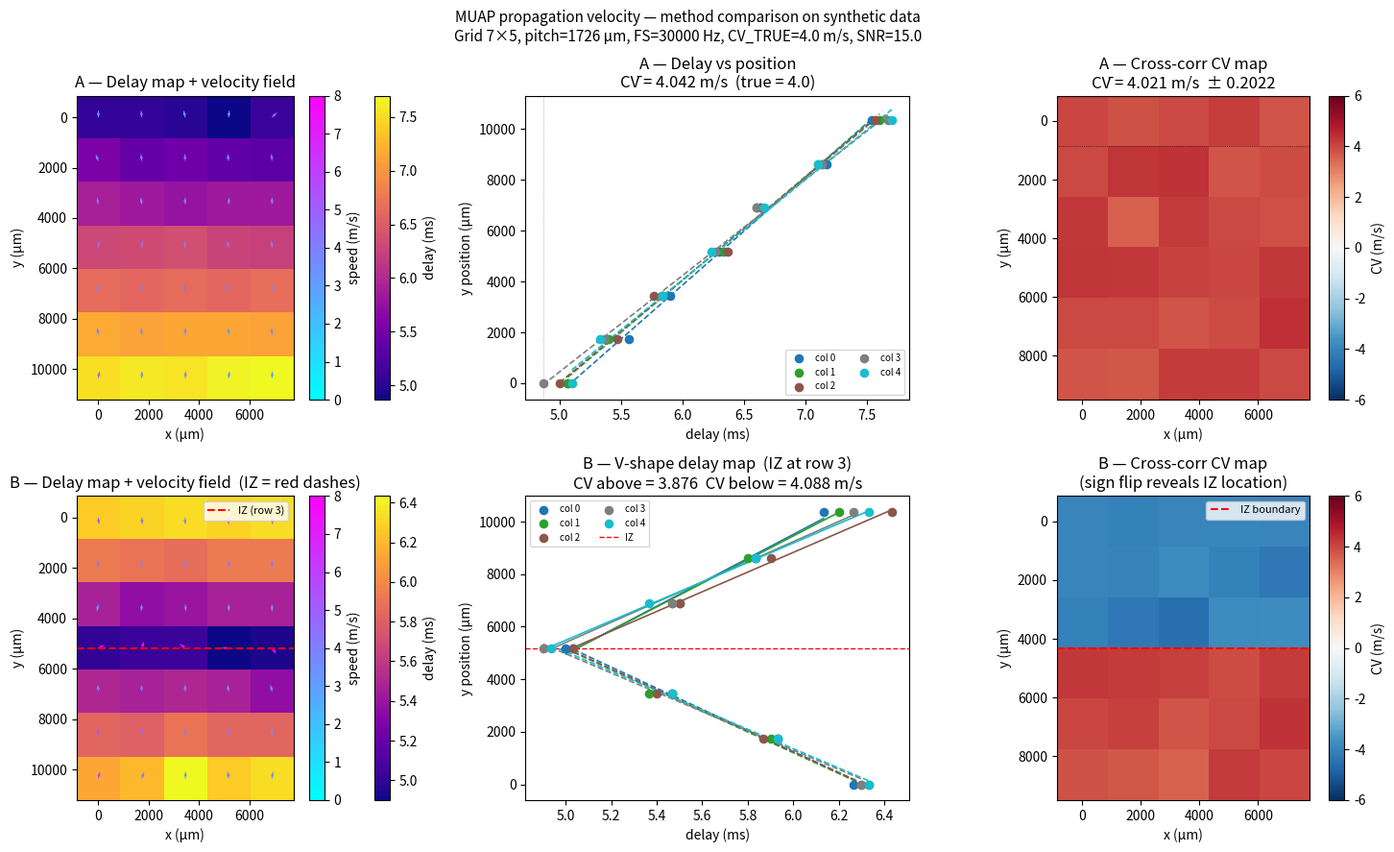

Python code for this plot: (Note: this script raises an exception after producing the figure.)
"""
Playground: MUAP propagation velocity estimation
=================================================
Tests three building blocks for estimating muscle fiber conduction
velocity (CV) from a HD-EMG grid, using synthetic data with a
known ground-truth CV so every result can be PASS/FAIL checked.

Methods
-------
1. Delay map   — time-of-peak at each electrode, then linear regression
                 along the fibre axis → CV = pitch / slope
2. Cross-corr  — xcorr between adjacent electrode pairs along the fibre
                 axis, with parabolic sub-sample interpolation of the lag
3. Velocity map — gradient of the delay field → local propagation speed
                  AND direction (quiver overlay on delay heatmap)

Scenarios
---------
A. Unidirectional propagation  (innervation zone at one edge)
B. Bidirectional propagation   (IZ in the middle of the array)

Run
---
    python playground/velocity/001_propagation_velocity.py
"""

import sys
sys.path.insert(0, "src")

import numpy as np
import matplotlib.pyplot as plt
import matplotlib.cm as mpl_cm
import matplotlib.colors as mpl_colors
from scipy.signal import correlate, correlation_lags


# ─────────────────────────────────────────────────────────────────────────────
# Parameters — close to real NeuroNexus H32 uniform grid + Ripple recorder
# ─────────────────────────────────────────────────────────────────────────────

ROWS     = 7          # electrodes along fibre direction (y)
COLS     = 5          # electrodes across fibres (x)
PITCH_UM = 1726.0     # µm — matches H32 uniform-grid pitch
FS       = 30_000     # Hz
T_MS     = 40.0       # total window (ms)
CV_TRUE  = 4.0        # m/s  (= 4000 µm/ms)
SNR      = 15.0       # amplitude signal-to-noise ratio
TOL_PCT  = 7.0        # acceptance threshold for PASS check (%)

# Expected lag between adjacent rows:  1726 µm / 4000 µm/ms = 0.431 ms = 12.9 samples
_EXP_LAG_MS      = PITCH_UM / (CV_TRUE * 1e3)          # ms  (µm / (µm/ms))
_EXP_LAG_SAMPLES = _EXP_LAG_MS * FS / 1e3              # samples (ms * samples/ms)
print(f"[info] Expected inter-electrode lag = {_EXP_LAG_SAMPLES:.1f} samples  "
      f"({_EXP_LAG_MS:.3f} ms)")


# ─────────────────────────────────────────────────────────────────────────────
# MUAP template
# ─────────────────────────────────────────────────────────────────────────────

def make_muap(t_ms: np.ndarray, t0_ms: float = 0.0,
              sigma_ms: float = 0.6, amplitude: float = 1.0) -> np.ndarray:
    """
    Triphasic MUAP: negative 2nd derivative of Gaussian.
    Main (negative) peak at t = t0, flanked by two positive lobes.
    """
    x = (t_ms - t0_ms) / sigma_ms
    return -amplitude * (1.0 - x**2) * np.exp(-0.5 * x**2)


# ─────────────────────────────────────────────────────────────────────────────
# Synthetic data factory
# ─────────────────────────────────────────────────────────────────────────────

def make_synthetic_data(
    rows: int,
    cols: int,
    pitch_um: float,
    fs: float,
    t_ms: float,
    cv_ms: float,          # m/s
    t_onset_ms: float = 5.0,
    iz_row: int | None = None,
    snr: float = 20.0,
    rng=None,
) -> tuple[np.ndarray, np.ndarray]:
    """
    Build a (rows, cols, n_samples) propagating-MUAP array.

    iz_row=None  → IZ at row 0, single-direction propagation (+y)
    iz_row=k     → IZ at row k, bidirectional propagation from that row
    """
    if rng is None:
        rng = np.random.default_rng(42)

    t = np.linspace(0, t_ms, int(round(t_ms * 1e-3 * fs)), endpoint=False)
    n = len(t)
    data = np.zeros((rows, cols, n))

    cv_um_ms = cv_ms * 1e3  # µm/ms

    for r in range(rows):
        for c in range(cols):
            dist_um = (abs(r - iz_row) if iz_row is not None else r) * pitch_um
            delay_ms = t_onset_ms + dist_um / cv_um_ms
            data[r, c] = make_muap(t, t0_ms=delay_ms)

    noise_std = 1.0 / snr
    data += rng.normal(0, noise_std, data.shape)
    return t, data


# ─────────────────────────────────────────────────────────────────────────────
# Method 1 — delay map (time of negative peak)
# ─────────────────────────────────────────────────────────────────────────────

def compute_delay_map(data_grid: np.ndarray, fs: float) -> np.ndarray:
    """
    Find time of the main (negative) peak at each electrode.

    Returns
    -------
    t_peak : (rows, cols)  in ms
    """
    idx = np.argmin(data_grid, axis=2)
    return idx / fs * 1e3


def fit_cv_from_delays(t_peak: np.ndarray, pitch_um: float,
                        rows_slice=None) -> tuple[np.ndarray, np.ndarray]:
    """
    Fit delay vs. position (along rows) for each column.

    Returns
    -------
    cv_per_col   : (cols,)  CV in m/s
    slope_per_col: (cols,)  slope in ms/µm (positive = propagating +y)
    """
    rows, cols = t_peak.shape
    if rows_slice is None:
        rows_slice = slice(None)

    y_pos = np.arange(rows)[rows_slice] * pitch_um   # µm
    cv_per_col    = np.full(cols, np.nan)
    slope_per_col = np.full(cols, np.nan)

    for c in range(cols):
        delays = t_peak[rows_slice, c]
        if np.any(np.isnan(delays)):
            continue
        slope, _ = np.polyfit(y_pos, delays, 1)   # ms/µm
        if abs(slope) > 1e-9:
            cv_per_col[c]    = abs(1.0 / (slope * 1e3))   # m/s
            slope_per_col[c] = slope
    return cv_per_col, slope_per_col


# ─────────────────────────────────────────────────────────────────────────────
# Method 2 — cross-correlation with parabolic sub-sample interpolation
# ─────────────────────────────────────────────────────────────────────────────

def _parabolic_lag(xcorr: np.ndarray, lags: np.ndarray) -> float:
    """Sub-sample lag via parabolic interpolation around the xcorr peak."""
    k = int(np.argmax(xcorr))
    if 0 < k < len(xcorr) - 1:
        denom = xcorr[k - 1] - 2.0 * xcorr[k] + xcorr[k + 1]
        if abs(denom) > 1e-12:
            delta = 0.5 * (xcorr[k - 1] - xcorr[k + 1]) / denom
            return lags[k] + delta * (lags[1] - lags[0])
    return float(lags[k])


def compute_xcorr_cv(
    data_grid: np.ndarray,
    pitch_um: float,
    fs: float,
    axis: int = 0,
) -> tuple[np.ndarray, np.ndarray]:
    """
    Estimate CV between every adjacent electrode pair along `axis`.

    axis=0  → pairs along rows (fibre direction = y)
    axis=1  → pairs along columns

    Returns
    -------
    cv_map  : shape (rows-1, cols) or (rows, cols-1), m/s
              Positive = propagating in +axis direction.
    lag_map : same shape, ms
    """
    rows, cols, n = data_grid.shape
    lags_base = correlation_lags(n, n, mode="full")  # samples

    if axis == 0:
        cv_map  = np.full((rows - 1, cols), np.nan)
        lag_map = np.full((rows - 1, cols), np.nan)
        for c in range(cols):
            for r in range(rows - 1):
                s1, s2 = data_grid[r, c], data_grid[r + 1, c]
                xcorr  = correlate(s1, s2, mode="full")
                # Negate lag: scipy correlate(s1,s2) peaks at k=-d when s2 delayed by d
                # → negate so that positive lag = s2 arrives later = MUAP propagating +axis
                lag_samp = -_parabolic_lag(xcorr, lags_base.astype(float))
                lag_s    = lag_samp / fs
                lag_ms   = lag_s * 1e3
                if abs(lag_ms) > 1e-6:
                    cv_map[r, c]  = (pitch_um * 1e-6) / lag_s   # m/s
                    lag_map[r, c] = lag_ms
    else:
        cv_map  = np.full((rows, cols - 1), np.nan)
        lag_map = np.full((rows, cols - 1), np.nan)
        for r in range(rows):
            for c in range(cols - 1):
                s1, s2 = data_grid[r, c], data_grid[r, c + 1]
                xcorr  = correlate(s1, s2, mode="full")
                lag_samp = -_parabolic_lag(xcorr, lags_base.astype(float))
                lag_s    = lag_samp / fs
                lag_ms   = lag_s * 1e3
                if abs(lag_ms) > 1e-6:
                    cv_map[r, c]  = (pitch_um * 1e-6) / lag_s
                    lag_map[r, c] = lag_ms
    return cv_map, lag_map


# ─────────────────────────────────────────────────────────────────────────────
# Method 3 — velocity map from delay gradient
# ─────────────────────────────────────────────────────────────────────────────

def compute_velocity_map(t_peak: np.ndarray, pitch_um: float):
    """
    Estimate local propagation velocity vector from the delay gradient.

    v⃗ = ∇t / |∇t|²   where positions are in µm and delays in ms
    → result in µm/ms.  Multiply by 1e-3 to get m/s.

    Returns
    -------
    speed : (rows, cols)  in m/s
    vx    : (rows, cols)  x-component in µm/ms (for quiver)
    vy    : (rows, cols)  y-component in µm/ms
    """
    # np.gradient with spacing → ms/µm
    dt_dy, dt_dx = np.gradient(t_peak, pitch_um, pitch_um)
    denom = dt_dx**2 + dt_dy**2 + 1e-12      # (ms/µm)²
    vx_um_ms = dt_dx / denom                  # µm/ms
    vy_um_ms = dt_dy / denom
    speed_m_s = np.sqrt(vx_um_ms**2 + vy_um_ms**2) * 1e-3   # m/s
    return speed_m_s, vx_um_ms, vy_um_ms


# ─────────────────────────────────────────────────────────────────────────────
# Reporting helper
# ─────────────────────────────────────────────────────────────────────────────

_any_fail = False

def check(label: str, value: float, target: float, tol_pct: float = TOL_PCT):
    global _any_fail
    err_pct = 100.0 * (value - target) / target
    ok = abs(err_pct) <= tol_pct
    status = "PASS" if ok else "FAIL"
    print(f"  [{status}]  {label}: {value:.3f} m/s  (err = {err_pct:+.1f}%)")
    if not ok:
        _any_fail = True


# ─────────────────────────────────────────────────────────────────────────────
# SCENARIO A — unidirectional  (IZ at row 0)
# ─────────────────────────────────────────────────────────────────────────────

print(f"\n{'='*62}")
print(f"SCENARIO A — unidirectional propagation  (IZ at row 0)")
print(f"  Grid {ROWS}×{COLS}, pitch={PITCH_UM:.0f} µm, FS={FS} Hz")
print(f"  CV_TRUE = {CV_TRUE} m/s,  SNR = {SNR}")
print(f"{'='*62}")

t_arr, data_A = make_synthetic_data(
    ROWS, COLS, PITCH_UM, FS, T_MS, CV_TRUE, snr=SNR, iz_row=None
)

t_peak_A = compute_delay_map(data_A, FS)

print("\nMethod 1 — delay map (linear fit per column):")
cv_delay_A, slopes_A = fit_cv_from_delays(t_peak_A, PITCH_UM)
for c, cv in enumerate(cv_delay_A):
    check(f"col {c}", cv, CV_TRUE)
check("mean (delay)", float(np.nanmean(cv_delay_A)), CV_TRUE)

print("\nMethod 2 — cross-correlation (row pairs):")
cv_xcorr_A, lag_A = compute_xcorr_cv(data_A, PITCH_UM, FS, axis=0)
check("mean (xcorr)", float(np.nanmean(cv_xcorr_A)), CV_TRUE)
print(f"           std = {np.nanstd(cv_xcorr_A):.4f} m/s")

print("\nMethod 3 — velocity map (delay gradient):")
speed_A, vx_A, vy_A = compute_velocity_map(t_peak_A, PITCH_UM)
check("mean speed", float(np.nanmean(speed_A)), CV_TRUE)


# ─────────────────────────────────────────────────────────────────────────────
# SCENARIO B — bidirectional  (IZ in the middle)
# ─────────────────────────────────────────────────────────────────────────────

IZ_ROW = ROWS // 2

print(f"\n{'='*62}")
print(f"SCENARIO B — bidirectional propagation  (IZ at row {IZ_ROW})")
print(f"{'='*62}")

t_arr, data_B = make_synthetic_data(
    ROWS, COLS, PITCH_UM, FS, T_MS, CV_TRUE, snr=SNR, iz_row=IZ_ROW
)

t_peak_B = compute_delay_map(data_B, FS)

print("\nMethod 1 — delay map, fit above/below IZ separately:")
cv_above, _ = fit_cv_from_delays(t_peak_B, PITCH_UM, rows_slice=slice(None, IZ_ROW + 1))
cv_below, _ = fit_cv_from_delays(t_peak_B, PITCH_UM, rows_slice=slice(IZ_ROW, None))
# For the "above" half the delay decreases with row, so slope is negative
# but fit_cv_from_delays already takes abs(1/slope)
check("above IZ (mean)", float(np.nanmean(cv_above)), CV_TRUE)
check("below IZ (mean)", float(np.nanmean(cv_below)), CV_TRUE)

print("\nMethod 2 — cross-correlation:")
cv_xcorr_B, lag_B = compute_xcorr_cv(data_B, PITCH_UM, FS, axis=0)
# Above IZ: MUAP arrives at r+1 before r → lag < 0 → CV < 0 (sign encodes direction)
# Below IZ: MUAP arrives at r+1 after r  → lag > 0 → CV > 0
above_mask = np.arange(ROWS - 1) < IZ_ROW
below_mask = np.arange(ROWS - 1) >= IZ_ROW
check("above IZ |CV| (xcorr)", float(np.nanmean(np.abs(cv_xcorr_B[above_mask, :]))), CV_TRUE)
check("below IZ  CV  (xcorr)", float(np.nanmean(cv_xcorr_B[below_mask, :])),          CV_TRUE)

print("\nMethod 3 — velocity map:")
speed_B, vx_B, vy_B = compute_velocity_map(t_peak_B, PITCH_UM)
# Exclude IZ row: ∂t/∂y ≈ 0 there (V-shape vertex) → speed → ∞
mask_B = np.ones((ROWS, COLS), dtype=bool)
mask_B[IZ_ROW, :] = False
check("mean speed (B, excl. IZ)", float(np.nanmean(speed_B[mask_B])), CV_TRUE)


# ─────────────────────────────────────────────────────────────────────────────
# VISUALISATION
# ─────────────────────────────────────────────────────────────────────────────

x_pos = np.arange(COLS) * PITCH_UM
y_pos_rows = np.arange(ROWS) * PITCH_UM
X_grid, Y_grid = np.meshgrid(x_pos, y_pos_rows)

fig, axs = plt.subplots(2, 3, figsize=(15, 9))
fig.suptitle(
    "MUAP propagation velocity — method comparison on synthetic data\n"
    f"Grid {ROWS}×{COLS}, pitch={PITCH_UM:.0f} µm, FS={FS} Hz, "
    f"CV_TRUE={CV_TRUE} m/s, SNR={SNR}",
    fontsize=11,
)
colors_cols = plt.cm.tab10(np.linspace(0, 1, COLS))

# ── Row 0: Scenario A ────────────────────────────────────────────────────────

# A-left: delay map + velocity field
ax = axs[0, 0]
vmin_d = t_peak_A.min()
vmax_d = t_peak_A.max()
im = ax.imshow(
    t_peak_A,
    origin="upper",
    extent=(x_pos[0] - PITCH_UM/2, x_pos[-1] + PITCH_UM/2,
            y_pos_rows[-1] + PITCH_UM/2, y_pos_rows[0] - PITCH_UM/2),
    cmap="plasma",
    vmin=vmin_d, vmax=vmax_d,
)
plt.colorbar(im, ax=ax, label="delay (ms)")
# Quiver: arrows in direction of propagation, colour = speed
speed_norm_A = (speed_A - speed_A.min()) / (speed_A.max() - speed_A.min() + 1e-9)
ux = vy_A / (np.sqrt(vx_A**2 + vy_A**2) + 1e-9)   # unit y-component → maps to image y
uy = vx_A / (np.sqrt(vx_A**2 + vy_A**2) + 1e-9)   # unit x-component → maps to image x
q = ax.quiver(X_grid, Y_grid, uy, ux, speed_A,
              cmap="cool", scale=30, width=0.005, clim=(0, CV_TRUE * 2))
plt.colorbar(q, ax=ax, label="speed (m/s)")
ax.set_title("A — Delay map + velocity field")
ax.set_xlabel("x (µm)"); ax.set_ylabel("y (µm)")

# A-middle: delay vs position scatter + linear fit
ax = axs[0, 1]
for c in range(COLS):
    ax.scatter(t_peak_A[:, c], y_pos_rows, s=35, color=colors_cols[c],
               label=f"col {c}", zorder=3)
    t_fit = np.array([t_peak_A[:, c].min(), t_peak_A[:, c].max()])
    slope, intercept = np.polyfit(t_peak_A[:, c], y_pos_rows, 1)
    ax.plot(t_fit, slope * t_fit + intercept, "--", color=colors_cols[c], lw=1.2)
ax.axvline(x=t_peak_A.min(), color="gray", lw=0.5, ls=":")
ax.set_xlabel("delay (ms)"); ax.set_ylabel("y position (µm)")
ax.set_title(f"A — Delay vs position\nCV̄ = {np.nanmean(cv_delay_A):.3f} m/s  "
             f"(true = {CV_TRUE})")
ax.legend(fontsize=7, ncol=2)

# A-right: xcorr CV heatmap
ax = axs[0, 2]
cv_vmax = CV_TRUE * 1.5
im2 = ax.imshow(
    cv_xcorr_A,
    origin="upper",
    extent=(x_pos[0] - PITCH_UM/2, x_pos[-1] + PITCH_UM/2,
            y_pos_rows[-2] + PITCH_UM/2, y_pos_rows[0] - PITCH_UM/2),
    cmap="RdBu_r",
    vmin=-cv_vmax, vmax=cv_vmax,
)
plt.colorbar(im2, ax=ax, label="CV (m/s)")
ax.axhline(y=PITCH_UM / 2, color="k", lw=0.5, ls=":")
ax.set_title(f"A — Cross-corr CV map\n"
             f"CV̄ = {np.nanmean(cv_xcorr_A):.3f} m/s  ± {np.nanstd(cv_xcorr_A):.4f}")
ax.set_xlabel("x (µm)"); ax.set_ylabel("y (µm)")

# ── Row 1: Scenario B ────────────────────────────────────────────────────────

# B-left: delay map (V-shape) + velocity field
ax = axs[1, 0]
im3 = ax.imshow(
    t_peak_B,
    origin="upper",
    extent=(x_pos[0] - PITCH_UM/2, x_pos[-1] + PITCH_UM/2,
            y_pos_rows[-1] + PITCH_UM/2, y_pos_rows[0] - PITCH_UM/2),
    cmap="plasma",
)
plt.colorbar(im3, ax=ax, label="delay (ms)")
speed_B2, vx_B2, vy_B2 = compute_velocity_map(t_peak_B, PITCH_UM)
ux_B = vy_B2 / (np.sqrt(vx_B2**2 + vy_B2**2) + 1e-9)
uy_B = vx_B2 / (np.sqrt(vx_B2**2 + vy_B2**2) + 1e-9)
q2 = ax.quiver(X_grid, Y_grid, uy_B, ux_B, speed_B2,
               cmap="cool", scale=30, width=0.005, clim=(0, CV_TRUE * 2))
plt.colorbar(q2, ax=ax, label="speed (m/s)")
ax.axhline(y=IZ_ROW * PITCH_UM, color="r", lw=1.5, ls="--", label=f"IZ (row {IZ_ROW})")
ax.legend(fontsize=8, loc="upper right")
ax.set_title("B — Delay map + velocity field  (IZ = red dashes)")
ax.set_xlabel("x (µm)"); ax.set_ylabel("y (µm)")

# B-middle: V-shape delay vs position
ax = axs[1, 1]
for c in range(COLS):
    ax.scatter(t_peak_B[:, c], y_pos_rows, s=35, color=colors_cols[c],
               label=f"col {c}", zorder=3)
    # draw V-shape fit lines
    y_a = np.arange(0, IZ_ROW + 1) * PITCH_UM
    y_b = np.arange(IZ_ROW, ROWS) * PITCH_UM
    slope_a, int_a = np.polyfit(t_peak_B[:IZ_ROW+1, c], y_a, 1)
    slope_b, int_b = np.polyfit(t_peak_B[IZ_ROW:,   c], y_b, 1)
    t_fit_a = np.array([t_peak_B[:IZ_ROW+1, c].min(), t_peak_B[:IZ_ROW+1, c].max()])
    t_fit_b = np.array([t_peak_B[IZ_ROW:,   c].min(), t_peak_B[IZ_ROW:,   c].max()])
    ax.plot(t_fit_a, slope_a * t_fit_a + int_a, "--", color=colors_cols[c], lw=1.2)
    ax.plot(t_fit_b, slope_b * t_fit_b + int_b, "-",  color=colors_cols[c], lw=1.2)
ax.axhline(y=IZ_ROW * PITCH_UM, color="r", lw=1, ls="--", label="IZ")
ax.set_xlabel("delay (ms)"); ax.set_ylabel("y position (µm)")
ax.set_title(f"B — V-shape delay map  (IZ at row {IZ_ROW})\n"
             f"CV above = {np.nanmean(cv_above):.3f}  "
             f"CV below = {np.nanmean(cv_below):.3f} m/s")
ax.legend(fontsize=7, ncol=2)

# B-right: xcorr CV (sign reversal at IZ)
ax = axs[1, 2]
im4 = ax.imshow(
    cv_xcorr_B,
    origin="upper",
    extent=(x_pos[0] - PITCH_UM/2, x_pos[-1] + PITCH_UM/2,
            y_pos_rows[-2] + PITCH_UM/2, y_pos_rows[0] - PITCH_UM/2),
    cmap="RdBu_r",
    vmin=-cv_vmax, vmax=cv_vmax,
)
plt.colorbar(im4, ax=ax, label="CV (m/s)")
# IZ is between row IZ_ROW-1 and IZ_ROW pairs
iz_y = (IZ_ROW - 0.5) * PITCH_UM
ax.axhline(y=iz_y, color="r", lw=1.5, ls="--", label=f"IZ boundary")
ax.legend(fontsize=8, loc="upper right")
ax.set_title("B — Cross-corr CV map\n"
             "(sign flip reveals IZ location)")
ax.set_xlabel("x (µm)"); ax.set_ylabel("y (µm)")

plt.tight_layout()
out_path = "playground/velocity/001_propagation_velocity.png"
plt.savefig(out_path, dpi=120, bbox_inches="tight")
print(f"\nFigure saved → {out_path}")

# ─────────────────────────────────────────────────────────────────────────────
# Summary
# ─────────────────────────────────────────────────────────────────────────────

print()
if _any_fail:
    print("Some checks FAILED — see above.")
    sys.exit(1)
else:
    print("All checks PASSED.")

plt.show()
